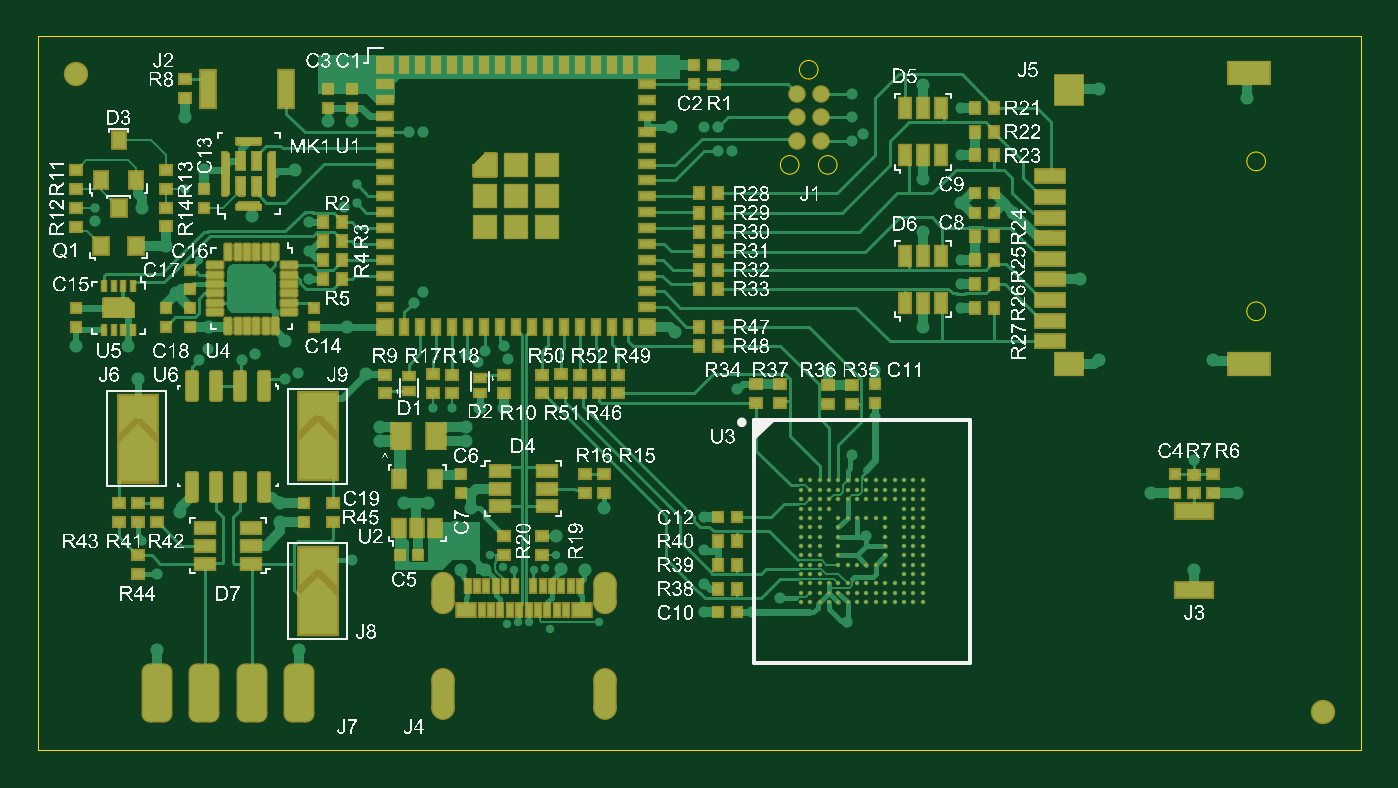
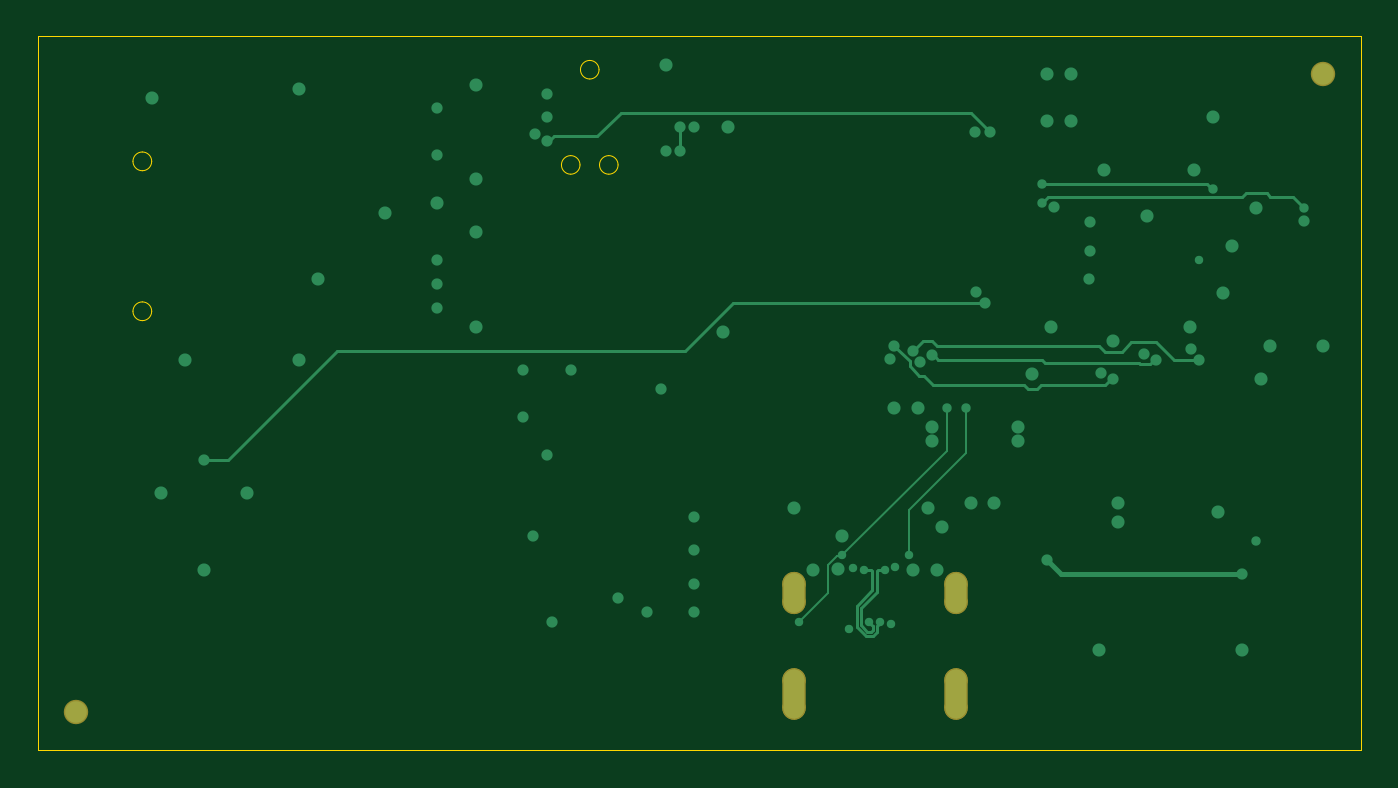
Circuit board: 7 layer files. Board 70.6 x 38.1 mm.
- bottom_copper: board.GBL (6768 bytes)
- bottom_mask: board.GBS (1195 bytes)
- outline: board.GM1 (1366 bytes)
- top_copper: board.GTL (44898 bytes)
- top_silk: board.GTO (842991 bytes)
- paste: board.GTP (12464 bytes)
- top_mask: board.GTS (33669 bytes)

=== bottom_copper: board.GBL (6768 bytes, source omitted) ===
=== bottom_mask: board.GBS (1195 bytes, source withheld) ===
=== outline: board.GM1 ===
G04*
G04 #@! TF.GenerationSoftware,Altium Limited,Altium Designer,22.9.1 (49)*
G04*
G04 Layer_Color=16711935*
%FSLAX44Y44*%
%MOMM*%
G71*
G04*
G04 #@! TF.SameCoordinates,E336FFB1-1865-4BEF-82AD-0346AAED6B04*
G04*
G04*
G04 #@! TF.FilePolarity,Positive*
G04*
G01*
G75*
%ADD119C,0.0100*%
D119*
X645240Y234320D02*
G03*
X650240Y229320I5000J0D01*
G01*
Y239320D02*
G03*
X645240Y234320I0J-5000D01*
G01*
X655240D02*
G03*
X650240Y239320I-5000J0D01*
G01*
Y229320D02*
G03*
X655240Y234320I0J5000D01*
G01*
X645240Y314320D02*
G03*
X650240Y309320I5000J0D01*
G01*
Y319320D02*
G03*
X645240Y314320I0J-5000D01*
G01*
X655240D02*
G03*
X650240Y319320I-5000J0D01*
G01*
Y309320D02*
G03*
X655240Y314320I0J5000D01*
G01*
X406275Y312420D02*
G03*
X401320Y317375I-4955J0D01*
G01*
Y307465D02*
G03*
X406275Y312420I0J4955D01*
G01*
X396365D02*
G03*
X401320Y307465I4955J0D01*
G01*
Y317375D02*
G03*
X396365Y312420I0J-4955D01*
G01*
X426595D02*
G03*
X421640Y317375I-4955J0D01*
G01*
Y307465D02*
G03*
X426595Y312420I0J4955D01*
G01*
X416685D02*
G03*
X421640Y307465I4955J0D01*
G01*
Y317375D02*
G03*
X416685Y312420I0J-4955D01*
G01*
X416435Y363220D02*
G03*
X411480Y368175I-4955J0D01*
G01*
Y358265D02*
G03*
X416435Y363220I0J4955D01*
G01*
X406525D02*
G03*
X411480Y358265I4955J0D01*
G01*
Y368175D02*
G03*
X406525Y363220I0J-4955D01*
G01*
X0Y0D02*
Y381000D01*
X706120D01*
Y0D02*
Y381000D01*
X0Y0D02*
X706120D01*
M02*

=== top_copper: board.GTL (44898 bytes, source omitted) ===
=== top_silk: board.GTO (842991 bytes, source omitted) ===
=== paste: board.GTP (12464 bytes, source omitted) ===
=== top_mask: board.GTS (33669 bytes, source omitted) ===
